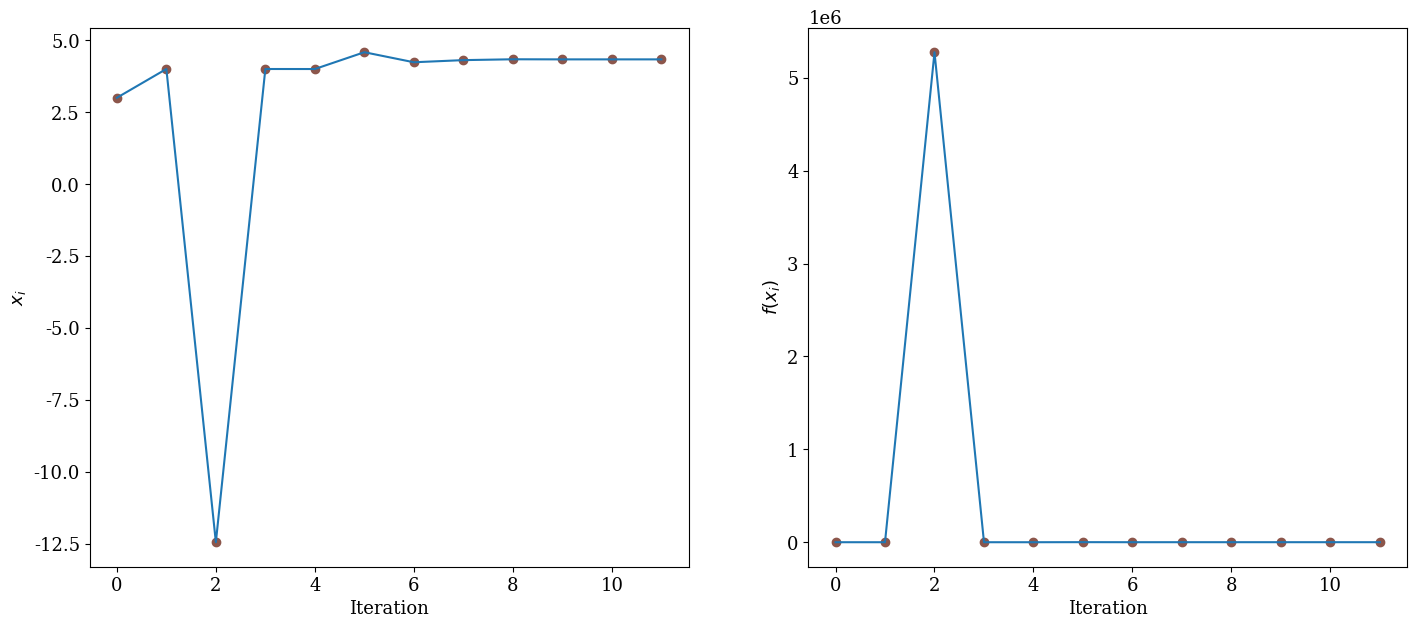

Here is the Python script that generated this plot:
import matplotlib
import numpy as np
import matplotlib.pyplot as plt

# Specify the font properties in the figures
font = {'font.size': 13,
        'font.family': 'serif'}
matplotlib.rcParams.update(font)

# Define nonlinear function
def f(x): return x**6-5*x**5 + 3*x**4 + x**3 - 7*x**2 + 7*x - 20


x_list, error_list = [], []

# Specify tolerance
tolerance = 1e-4

# Specify initial values, x_0, x_1
x_0, x_1 = 3, 4
x_list.append(x_0)
x_list.append(x_1)

def SecantMethod(tolerance, x_0, x_1):
    error = tolerance + 1
    cur_root = x_1
    count = 1
    while error > tolerance:
        sect = (f(x_1) - f(x_0)) / (x_1 - x_0)
        cur_root = cur_root - f(x_1) / sect
        x_list.append(cur_root)

        error = abs(f(cur_root))
        error_list.append(error)

        x_0 = x_1
        x_1 = cur_root
        count += 1

    return x_1, count

x_1, count = SecantMethod(tolerance, x_0, x_1)
x_1, count, f(x_1)

fig, axes = plt.subplots(1,2, figsize = (17, 7))
axes[0].plot(range(len(x_list)), x_list)
axes[0].scatter(range(len(x_list)),x_list, color='tab:brown')
axes[0].set_xlabel('Iteration')
axes[0].set_ylabel(r'$x_i$')

axes[1].plot(range(len(x_list)),f(np.array(x_list)))
axes[1].scatter(range(len(x_list)),f(np.array(x_list)), color='tab:brown')
axes[1].set_xlabel('Iteration')
axes[1].set_ylabel(r'$f(x_i)$')
fig.savefig('fig.eps')